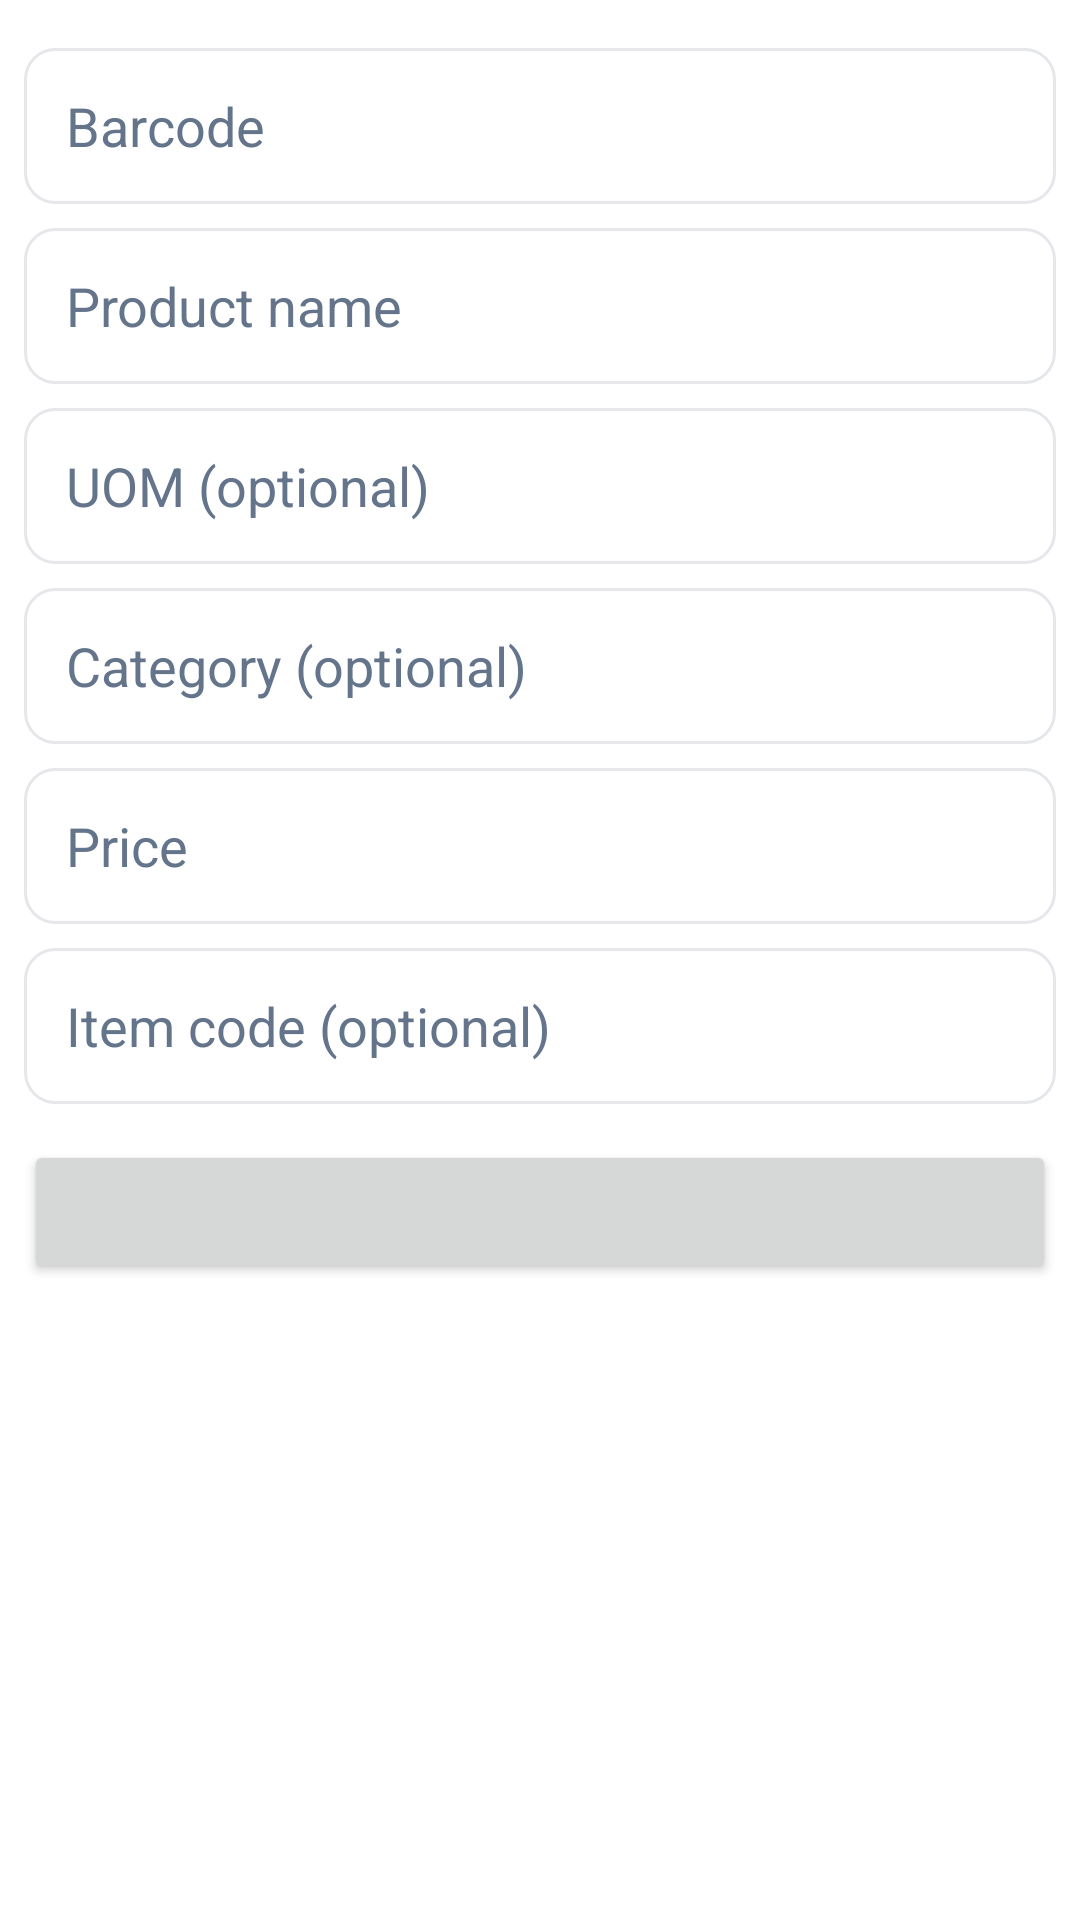

The Android layout XML behind this screen, and the referenced resources:
<!-- AndroidManifest.xml: application theme AppTheme -->
<!-- res/layout/dialog_edit_product.xml -->
<?xml version="1.0" encoding="utf-8"?>
<ScrollView xmlns:android="http://schemas.android.com/apk/res/android"
    android:layout_width="match_parent"
    android:layout_height="wrap_content">

    <LinearLayout
        android:layout_width="match_parent"
        android:layout_height="wrap_content"
        android:orientation="vertical"
        android:padding="8dp">

        <EditText
            android:id="@+id/editProductBarcode"
            style="@style/AdminEditField"
            android:hint="@string/manual_product_barcode"
            android:inputType="text" />

        <EditText
            android:id="@+id/editProductName"
            style="@style/AdminEditField"
            android:hint="@string/manual_product_name"
            android:inputType="textCapWords" />

        <EditText
            android:id="@+id/editProductUom"
            style="@style/AdminEditField"
            android:hint="@string/manual_product_uom"
            android:inputType="textCapCharacters" />

        <EditText
            android:id="@+id/editProductCategory"
            style="@style/AdminEditField"
            android:hint="@string/manual_product_category"
            android:inputType="textCapWords" />

        <EditText
            android:id="@+id/editProductPrice"
            style="@style/AdminEditField"
            android:hint="@string/manual_product_price"
            android:inputType="numberDecimal" />

        <EditText
            android:id="@+id/editProductItemCode"
            style="@style/AdminEditField"
            android:hint="@string/manual_product_item_code"
            android:inputType="text" />

        <Button
            android:id="@+id/editProductPromos"
            android:layout_width="match_parent"
            android:layout_height="wrap_content"
            android:layout_marginTop="12dp"
            android:textAllCaps="false" />
    </LinearLayout>
</ScrollView>
<!-- resources referenced by this layout -->
<resources>
  <string name="manual_product_barcode">Barcode</string>
  <string name="manual_product_category">Category (optional)</string>
  <string name="manual_product_item_code">Item code (optional)</string>
  <string name="manual_product_name">Product name</string>
  <string name="manual_product_price">Price</string>
  <string name="manual_product_uom">UOM (optional)</string>
  <style name="AdminEditField">
          <item name="android:layout_width">match_parent</item>
          <item name="android:layout_height">52dp</item>
          <item name="android:layout_marginTop">8dp</item>
          <item name="android:background">@drawable/input_field</item>
          <item name="android:singleLine">true</item>
          <item name="android:textColor">@color/ink</item>
          <item name="android:textColorHint">@color/muted</item>
      </style>
  <style name="AppTheme" parent="@android:style/Theme.Material.Light.NoActionBar.Fullscreen">
          <item name="android:fontFamily">sans-serif</item>
          <item name="android:windowFullscreen">true</item>
          <item name="android:windowBackground">@color/surface</item>
          <item name="android:statusBarColor">@android:color/transparent</item>
          <item name="android:navigationBarColor">@android:color/transparent</item>
          <item name="android:colorAccent">@color/brand</item>
      </style>
  <!-- drawable input_field (drawable) -->
  <?xml version="1.0" encoding="utf-8"?>
  <shape xmlns:android="http://schemas.android.com/apk/res/android">
      <solid android:color="@color/surface" />
      <stroke android:width="1dp" android:color="@color/divider" />
      <corners android:radius="10dp" />
      <padding android:left="14dp" android:top="12dp" android:right="14dp" android:bottom="12dp" />
  </shape>
  <color name="ink">#0F172A</color>
  <color name="muted">#64748B</color>
  <color name="surface">#FFFFFF</color>
  <color name="brand">#16A34A</color>
  <color name="divider">#E5E7EB</color>
</resources>
